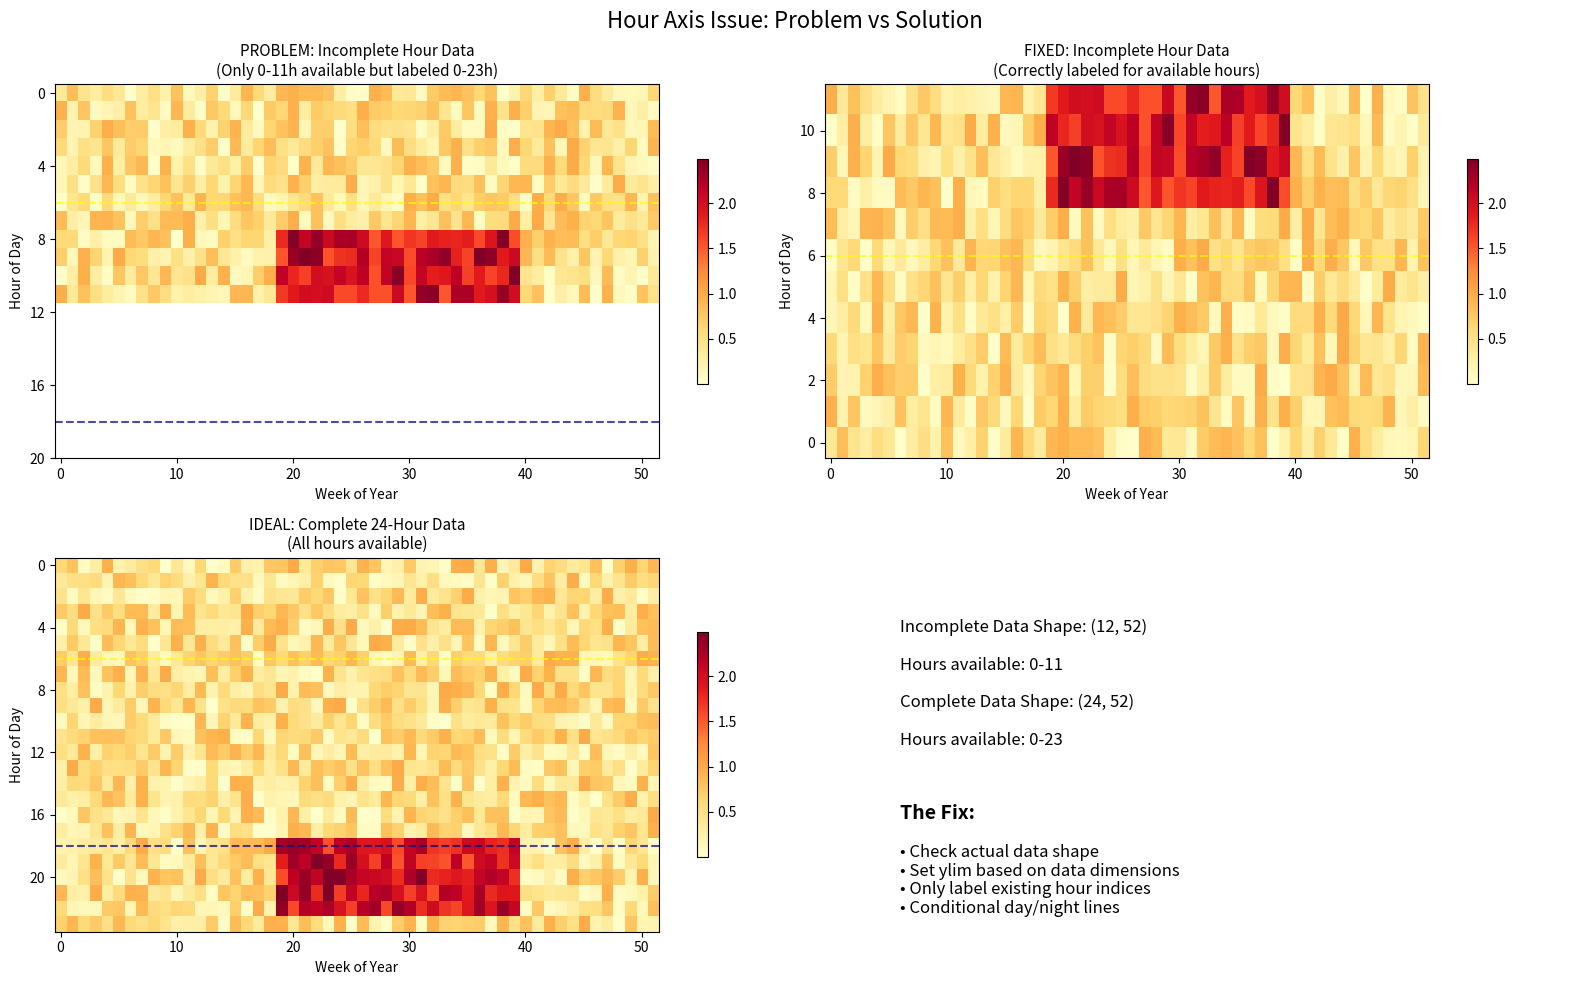

This figure's Python source: (Note: this script raises an exception after producing the figure.)
#!/usr/bin/env python3

import pandas as pd
import numpy as np
import matplotlib.pyplot as plt
import seaborn as sns
from pathlib import Path

# The issue is likely that the heatmap data is missing some hours
# Let's create a simple visualization showing the problem and solution

def demonstrate_hour_axis_issue():
    """Create a demo showing the hour axis issue and fix."""
    
    # Create example heatmap data with missing hours (common data issue)
    weeks = np.arange(1, 53)  # 52 weeks
    hours_incomplete = np.arange(0, 12)  # Only first 12 hours (common in datasets)
    hours_complete = np.arange(0, 24)   # All 24 hours
    
    # Generate fake data
    np.random.seed(42)
    
    # Incomplete data (only 12 hours)
    incomplete_data = np.random.rand(len(weeks), len(hours_incomplete))
    # Add some pattern (evening activity)
    for i, week in enumerate(weeks):
        if 20 <= week <= 40:  # Active weeks
            for j, hour in enumerate(hours_incomplete):
                if 8 <= hour <= 11:  # "Evening" in this truncated view
                    incomplete_data[i, j] += 1.5
    
    # Complete data (24 hours) 
    complete_data = np.random.rand(len(weeks), len(hours_complete))
    # Add realistic pattern
    for i, week in enumerate(weeks):
        if 20 <= week <= 40:  # Active weeks
            for j, hour in enumerate(hours_complete):
                if 18 <= hour <= 22:  # Real evening
                    complete_data[i, j] += 1.5
    
    # Create comparison figure
    fig, axes = plt.subplots(2, 2, figsize=(16, 10))
    
    # Problem: Incomplete data with wrong hour labels
    ax1 = axes[0, 0]
    im1 = ax1.imshow(incomplete_data.T, cmap='YlOrRd', aspect='auto', origin='upper')
    ax1.set_title('PROBLEM: Incomplete Hour Data\n(Only 0-11h available but labeled 0-23h)', fontsize=11)
    ax1.set_xlabel('Week of Year', fontsize=10)
    ax1.set_ylabel('Hour of Day', fontsize=10)
    # This is the WRONG approach - labeling more hours than exist
    ax1.set_yticks(range(0, 24, 4))  # Labels 0,4,8,12,16,20 
    ax1.set_yticklabels(range(0, 24, 4))  # But data only goes 0-11!
    ax1.axhline(y=6, color='yellow', linestyle='--', alpha=0.7, label='6am')
    ax1.axhline(y=18, color='navy', linestyle='--', alpha=0.7, label='6pm')
    plt.colorbar(im1, ax=ax1, shrink=0.6)
    
    # Fix: Incomplete data with correct hour labels  
    ax2 = axes[0, 1]
    im2 = ax2.imshow(incomplete_data.T, cmap='YlOrRd', aspect='auto', origin='upper')
    ax2.set_title('FIXED: Incomplete Hour Data\n(Correctly labeled for available hours)', fontsize=11)
    ax2.set_xlabel('Week of Year', fontsize=10)
    ax2.set_ylabel('Hour of Day', fontsize=10)
    # This is the RIGHT approach - only label hours that exist
    n_hours = incomplete_data.T.shape[0]
    ax2.set_ylim(-0.5, n_hours - 0.5)
    ax2.set_yticks(range(0, n_hours, 2))
    ax2.set_yticklabels(range(0, n_hours, 2))
    # Only add lines if hours exist
    if n_hours >= 7:
        ax2.axhline(y=6, color='yellow', linestyle='--', alpha=0.7)
    plt.colorbar(im2, ax=ax2, shrink=0.6)
    
    # Ideal: Complete 24-hour data
    ax3 = axes[1, 0]
    im3 = ax3.imshow(complete_data.T, cmap='YlOrRd', aspect='auto', origin='upper')
    ax3.set_title('IDEAL: Complete 24-Hour Data\n(All hours available)', fontsize=11)
    ax3.set_xlabel('Week of Year', fontsize=10)
    ax3.set_ylabel('Hour of Day', fontsize=10)
    ax3.set_yticks(range(0, 24, 4))
    ax3.set_yticklabels(range(0, 24, 4))
    ax3.axhline(y=6, color='yellow', linestyle='--', alpha=0.7, label='6am')
    ax3.axhline(y=18, color='navy', linestyle='--', alpha=0.7, label='6pm')
    plt.colorbar(im3, ax=ax3, shrink=0.6)
    
    # Show data shapes
    ax4 = axes[1, 1]
    ax4.text(0.1, 0.8, f'Incomplete Data Shape: {incomplete_data.T.shape}', fontsize=12, transform=ax4.transAxes)
    ax4.text(0.1, 0.7, f'Hours available: 0-{len(hours_incomplete)-1}', fontsize=12, transform=ax4.transAxes)
    ax4.text(0.1, 0.6, f'Complete Data Shape: {complete_data.T.shape}', fontsize=12, transform=ax4.transAxes)
    ax4.text(0.1, 0.5, f'Hours available: 0-{len(hours_complete)-1}', fontsize=12, transform=ax4.transAxes)
    
    ax4.text(0.1, 0.3, 'The Fix:', fontsize=14, weight='bold', transform=ax4.transAxes)
    ax4.text(0.1, 0.2, '• Check actual data shape', fontsize=12, transform=ax4.transAxes)
    ax4.text(0.1, 0.15, '• Set ylim based on data dimensions', fontsize=12, transform=ax4.transAxes)
    ax4.text(0.1, 0.1, '• Only label existing hour indices', fontsize=12, transform=ax4.transAxes)
    ax4.text(0.1, 0.05, '• Conditional day/night lines', fontsize=12, transform=ax4.transAxes)
    
    ax4.set_xlim(0, 1)
    ax4.set_ylim(0, 1)
    ax4.axis('off')
    
    plt.suptitle('Hour Axis Issue: Problem vs Solution', fontsize=16, y=0.98)
    plt.tight_layout()
    
    # Save
    output_path = Path.cwd() / "analysis_results" / "pattern_similarity" / "hour_axis_demonstration.png"
    fig.savefig(output_path, dpi=300, bbox_inches='tight', facecolor='white')
    print(f"Saved demonstration: {output_path}")
    
    return fig

if __name__ == "__main__":
    demonstrate_hour_axis_issue()